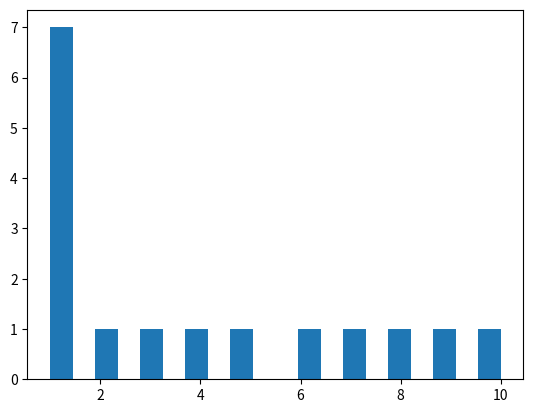

This chart was generated by the following Python code:
import matplotlib.pyplot as plt
import numpy as np
'''data = np.random.randn(1000)
h1=0.23*data+4
plt.hist(h1, bins=5,align = 'mid',color='m')
plt.title("Histogram plot for random data",fontsize = 12)
plt.show()''
'''
data1 = [1,1,1,1,1,1,1,2,3,4,5,6,7,8,9,10]
plt.hist(data1,bins = 20)
plt.show()